Dataset: split_set (GitHub, kibakibaki/5307A2Testing). Classes: apple, avocado, banana, blackberry, blueberry, capsicum, carrot, cherry tomato, cucumber, dragon fruit, grape, kiwi fruit, lemon, lime, mango, orange, papaya, passion fruit, peach, pear, pineapple, raspberry, strawberry, watermelon.

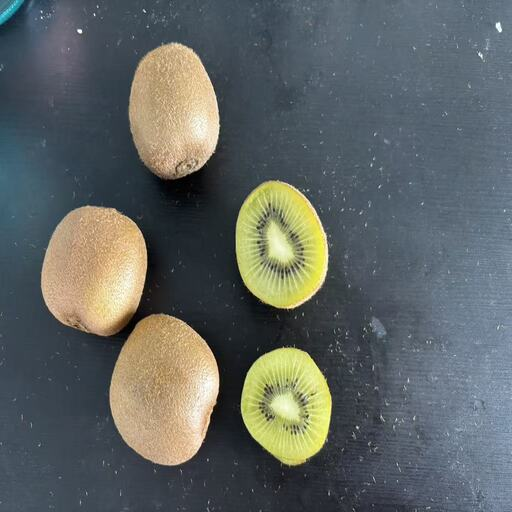
Label: kiwi fruit

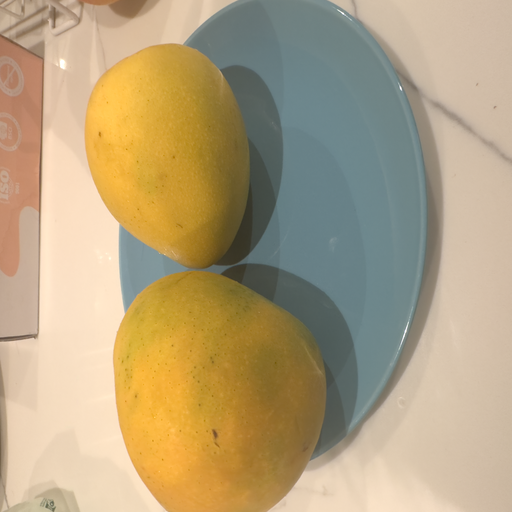
Label: mango

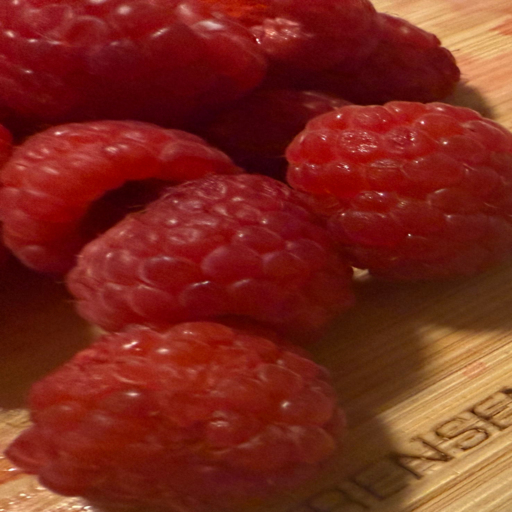
Label: raspberry

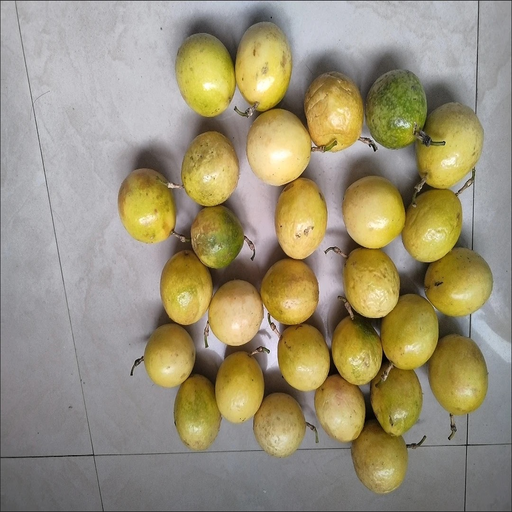
Label: passion fruit

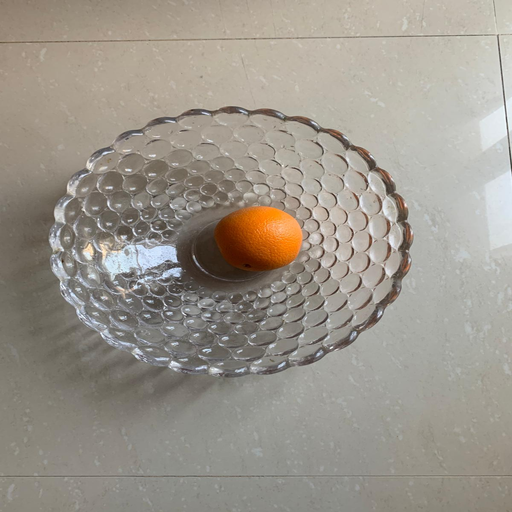
Label: orange

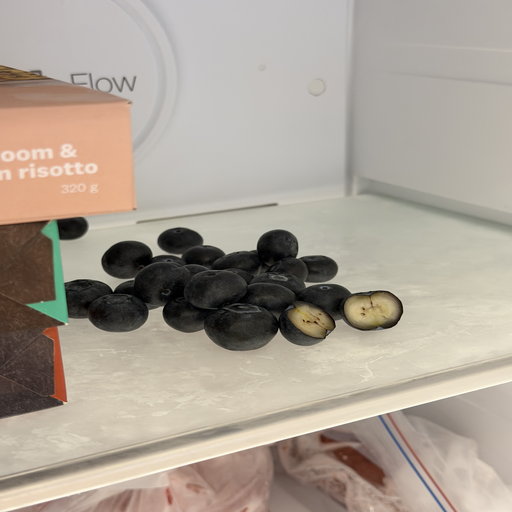
Label: blueberry
